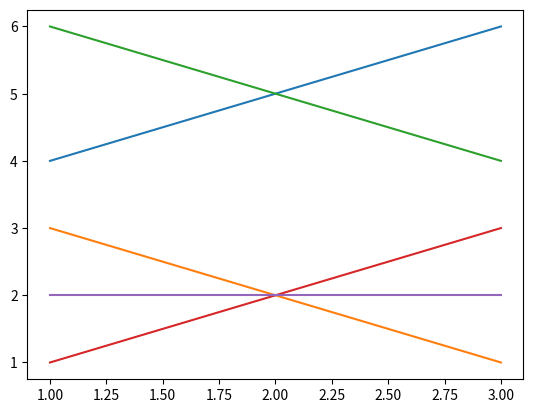

This figure's Python source: (Note: this script raises an exception after producing the figure.)
import matplotlib.pyplot as plt

# generate your plots here
plot_a = plt.plot([1,2,3],[4,5,6])
plot_b = plt.plot([1,2,3],[3,2,1])
plot_c = plt.plot([1,2,3],[6,5,4])
plot_d = plt.plot([1,2,3],[1,2,3])
plot_e = plt.plot([1,2,3],[2,2,2])

# create a figure and subplots
fig, axs = plt.subplots(1, 5, figsize=(15,3))

# add each plot to the corresponding subplot
axs[0].plot(plot_a)
axs[1].plot(plot_b)
axs[2].plot(plot_c)
axs[3].plot(plot_d)
axs[4].plot(plot_e)

# add labels to the figure
fig.text(0.05, 0.95, "a", fontsize=14, fontweight='bold')
fig.text(0.25, 0.95, "b", fontsize=14, fontweight='bold')
fig.text(0.45, 0.95, "c", fontsize=14, fontweight='bold')
fig.text(0.65, 0.95, "d", fontsize=14, fontweight='bold')
fig.text(0.85, 0.95, "e", fontsize=14, fontweight='bold')

# display the figure
plt.show()